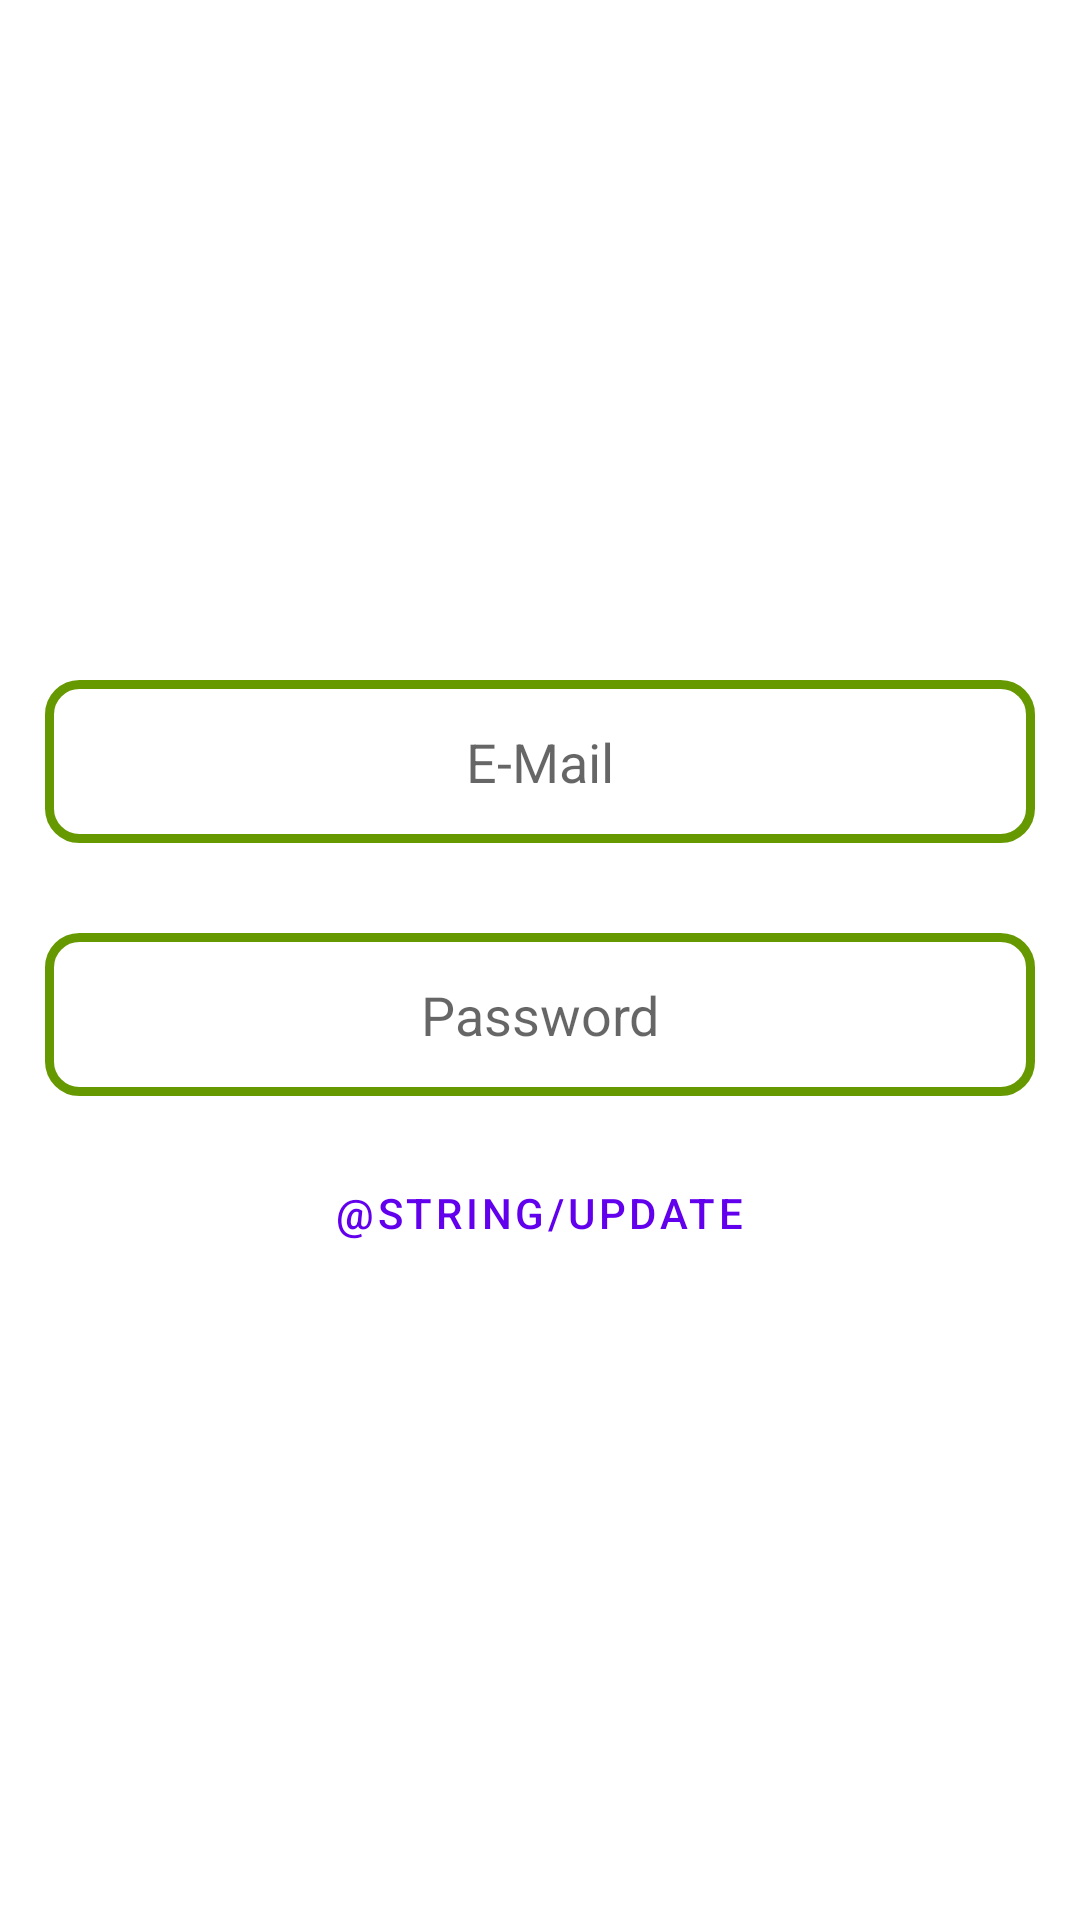

Produce the Android XML layout that renders to this screen, including the resource entries it uses.
<!-- AndroidManifest.xml: application theme Theme.SignInAndSignUp -->
<!-- res/layout/activity_update.xml -->
<?xml version="1.0" encoding="utf-8"?>
<LinearLayout xmlns:android="http://schemas.android.com/apk/res/android"
    xmlns:app="http://schemas.android.com/apk/res-auto"
    xmlns:tools="http://schemas.android.com/tools"
    android:layout_width="match_parent"
    android:layout_height="match_parent"
    tools:context=".UpdateActivity"
    android:orientation="vertical"
    android:gravity="center">

    <EditText
        android:id="@+id/update_email_id"
        android:layout_width="match_parent"
        android:layout_height="wrap_content"
        android:layout_margin="15dp"
        android:background="@drawable/background_design"
        android:gravity="center"
        android:hint="@string/e_mail"
        android:inputType="textEmailAddress"
        android:padding="15dp"
        android:autofillHints="" />

    <EditText
        android:id="@+id/update_password"
        android:layout_width="match_parent"
        android:layout_height="wrap_content"
        android:layout_margin="15dp"
        android:background="@drawable/background_design"
        android:gravity="center"
        android:hint="@string/password"
        android:inputType="textPassword"
        android:padding="15dp"
        android:autofillHints="" />
    <Button
        android:id="@+id/update_Button"
        android:layout_width="wrap_content"
        android:layout_height="wrap_content"
        android:text="@string/update"
        style="?attr/materialButtonOutlinedStyle"
        />

</LinearLayout>
<!-- resources referenced by this layout -->
<resources>
  <!-- drawable background_design (drawable) -->
  <?xml version="1.0" encoding="utf-8"?>
  <shape xmlns:android="http://schemas.android.com/apk/res/android"
      android:shape="rectangle">
      <stroke  android:color="@android:color/holo_green_dark"
          android:width="3dp"/>
      <corners android:radius="10dp"/>
  
  </shape>
  <string name="e_mail">E-Mail</string>
  <string name="password">Password</string>
  <style name="Theme.SignInAndSignUp" parent="Theme.MaterialComponents.DayNight.NoActionBar">
          
          <item name="colorPrimary">@color/purple_500</item>
          <item name="colorPrimaryVariant">@color/purple_700</item>
          <item name="colorOnPrimary">@color/white</item>
          
          <item name="colorSecondary">@color/teal_200</item>
          <item name="colorSecondaryVariant">@color/teal_700</item>
          <item name="colorOnSecondary">@color/black</item>
          
          <item name="android:statusBarColor" tools:targetApi="l">?attr/colorPrimaryVariant</item>
          
      </style>
  <!-- not gathered from this repository: default colours our renderer supplied (Android Studio template values) -->
  <color name="purple_500">#FF6200EE</color>
  <color name="purple_700">#FF3700B3</color>
  <color name="teal_200">#FF03DAC5</color>
  <color name="teal_700">#FF018786</color>
  <color name="black">#FF000000</color>
  <color name="white">#FFFFFFFF</color>
</resources>
